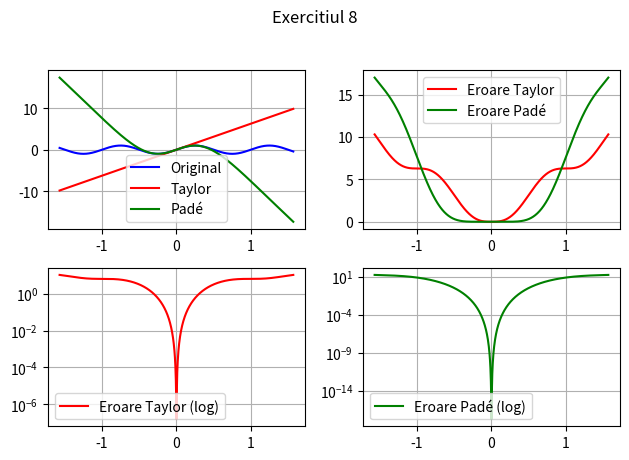

Source code (Python):
import numpy as np
import matplotlib.pyplot as plt

fig, axs = plt.subplots(2, 2)
fig.suptitle('Exercitiul 8')

# Flatten axs for easier indexing
axs = axs.flatten()
for ax in axs:
    ax.grid(True)

A = 1
FREQ = 1
t = np.linspace(-np.pi / 2, np.pi / 2, 1000)

alpha = 2 * np.pi * FREQ * t
x_t = A * np.sin(alpha)
x_t_taylor = A * alpha
x_t_pade = A * (alpha - 7 * alpha**3 / 60) / (1 + alpha**2 / 20)
eroare_taylor = abs(x_t - x_t_taylor)
eroare_pade = abs(x_t - x_t_pade)

axs[0].plot(t, x_t, 'b', label='Original')
axs[0].plot(t, x_t_taylor, 'r', label='Taylor')
axs[0].plot(t, x_t_pade, 'g', label='Padé')
axs[0].legend()

axs[1].plot(t, eroare_taylor, 'r', label='Eroare Taylor')
axs[1].plot(t, eroare_pade, 'g', label='Eroare Padé')
axs[1].legend()

# Plot errors on log scale
axs[2].plot(t, eroare_taylor, 'r', label='Eroare Taylor (log)')
axs[2].set_yscale('log')
axs[2].legend()

axs[3].plot(t, eroare_pade, 'g', label='Eroare Padé (log)')
axs[3].set_yscale('log')
axs[3].legend()

plt.tight_layout(rect=[0, 0.03, 1, 0.95])
# plt.show()

plt.savefig('ex8.pdf', format='pdf')